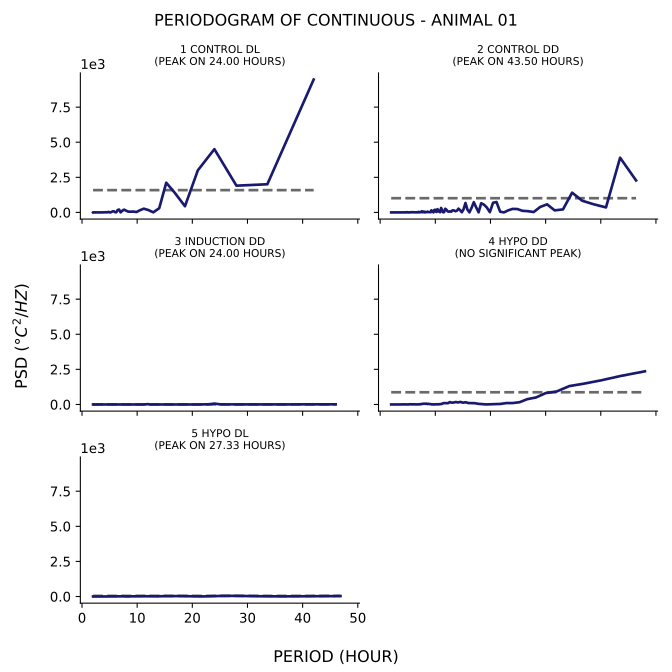

Data behind this chart, as committed beside it:
test, period, psd
1_control_dl, 42.0, 9465
1_control_dl, 33.6, 2006
1_control_dl, 28.0, 1905
1_control_dl, 24.0, 4507
1_control_dl, 21.0, 2998
1_control_dl, 18.67, 439.8
1_control_dl, 16.8, 1405
1_control_dl, 15.27, 2116
1_control_dl, 14.0, 298.2
1_control_dl, 12.92, 6.436
1_control_dl, 12.0, 173.6
1_control_dl, 11.2, 265.6
1_control_dl, 10.5, 154.2
1_control_dl, 9.882, 28.63
1_control_dl, 9.333, 59.95
1_control_dl, 8.842, 50.98
1_control_dl, 8.4, 57.24
1_control_dl, 8.0, 121.4
1_control_dl, 7.636, 197.5
1_control_dl, 7.304, 119.6
1_control_dl, 7.0, 2.681
1_control_dl, 6.72, 203.1
1_control_dl, 6.462, 172.1
1_control_dl, 6.222, 12.06
1_control_dl, 6.0, 14.7
1_control_dl, 5.793, 77.29
1_control_dl, 5.6, 77.77
1_control_dl, 5.419, 48.83
1_control_dl, 5.25, 9.223
1_control_dl, 5.091, 0.2185
1_control_dl, 4.941, 13.05
1_control_dl, 4.8, 37.24
1_control_dl, 4.667, 5.31
1_control_dl, 4.541, 14.89
1_control_dl, 4.421, 5.818
1_control_dl, 4.308, 10.32
1_control_dl, 4.2, 13.84
1_control_dl, 4.098, 7.992
1_control_dl, 4.0, 0.1198
1_control_dl, 3.907, 4.826
1_control_dl, 3.818, 8.033
1_control_dl, 3.733, 4.599
1_control_dl, 3.652, 3.026
1_control_dl, 3.574, 0.9445
1_control_dl, 3.5, 0.3654
1_control_dl, 3.429, 2.131
1_control_dl, 3.36, 2.073
1_control_dl, 3.294, 0.03006
1_control_dl, 3.231, 0.4371
1_control_dl, 3.17, 0.1988
1_control_dl, 3.111, 0.1508
1_control_dl, 3.055, 0.02047
1_control_dl, 3.0, 0.000463
1_control_dl, 2.947, 0.01312
1_control_dl, 2.897, 0.07827
1_control_dl, 2.847, 0.05806
1_control_dl, 2.8, 0.01504
1_control_dl, 2.754, 0.05921
1_control_dl, 2.71, 0.2134
1_control_dl, 2.667, 0.8431
... 1,009 more rows
